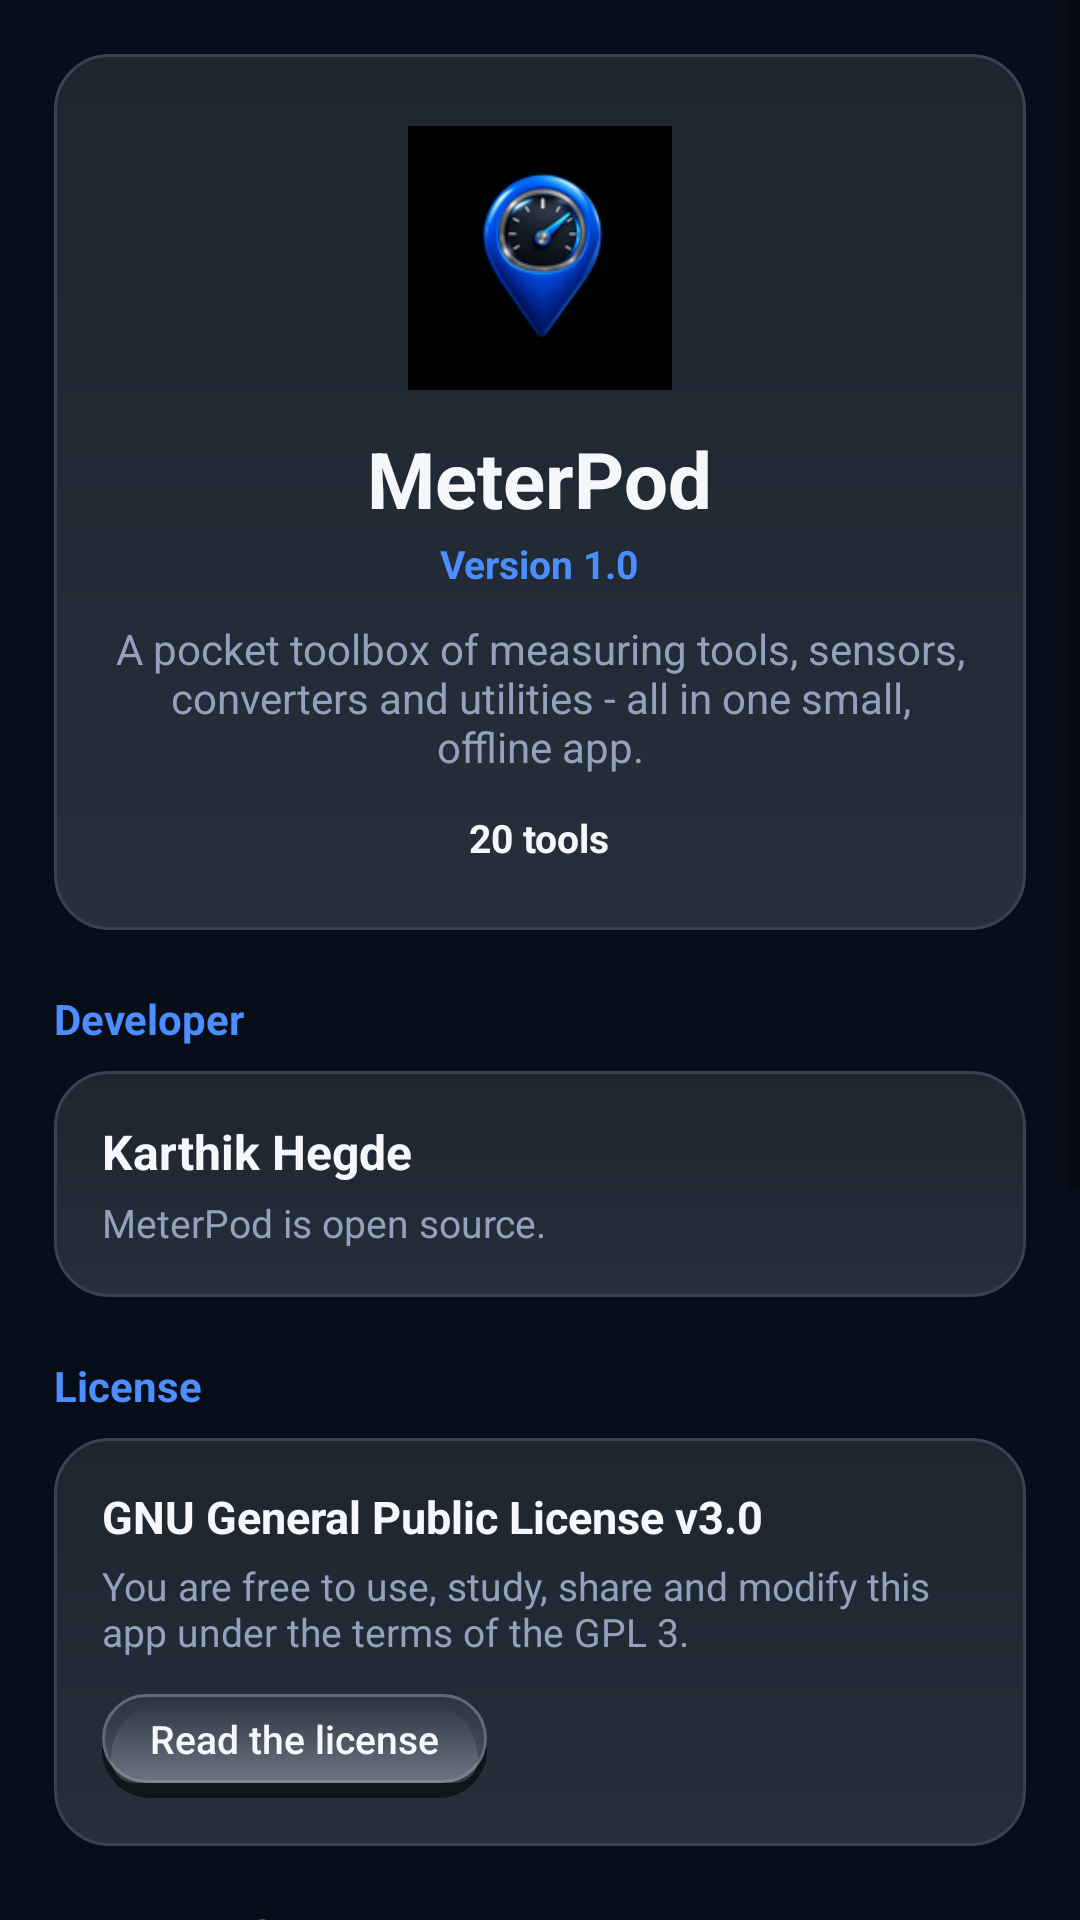

The Android layout XML behind this screen, and the referenced resources:
<!-- AndroidManifest.xml: application theme Theme.MeterPod -->
<!-- res/layout/fragment_about.xml -->
<?xml version="1.0" encoding="utf-8"?>
<ScrollView xmlns:android="http://schemas.android.com/apk/res/android"
    android:layout_width="match_parent"
    android:layout_height="match_parent"
    android:background="@color/background"
    android:fillViewport="true"
    android:clipToPadding="false">

    <LinearLayout
        android:layout_width="match_parent"
        android:layout_height="wrap_content"
        android:orientation="vertical"
        android:padding="18dp">

        
        <LinearLayout
            android:layout_width="match_parent"
            android:layout_height="wrap_content"
            android:orientation="vertical"
            android:gravity="center_horizontal"
            android:background="@drawable/bg_about_card"
            android:paddingTop="24dp"
            android:paddingBottom="22dp"
            android:paddingStart="18dp"
            android:paddingEnd="18dp">

            <ImageView
                android:layout_width="88dp"
                android:layout_height="88dp"
                android:src="@mipmap/ic_launcher"
                android:contentDescription="MeterPod logo" />

            <TextView
                android:layout_width="wrap_content"
                android:layout_height="wrap_content"
                android:layout_marginTop="12dp"
                android:text="MeterPod"
                android:textColor="@color/textPrimary"
                android:textSize="26sp"
                android:textStyle="bold" />

            <TextView
                android:id="@+id/versionText"
                android:layout_width="wrap_content"
                android:layout_height="wrap_content"
                android:layout_marginTop="2dp"
                android:text="Version 1.0"
                android:textColor="@color/accent"
                android:textSize="13sp"
                android:textStyle="bold" />

            <TextView
                android:layout_width="wrap_content"
                android:layout_height="wrap_content"
                android:layout_marginTop="10dp"
                android:gravity="center"
                android:text="A pocket toolbox of measuring tools, sensors, converters and utilities - all in one small, offline app."
                android:textColor="@color/textSecondary"
                android:textSize="14sp" />

            <TextView
                android:id="@+id/toolCountText"
                android:layout_width="wrap_content"
                android:layout_height="wrap_content"
                android:layout_marginTop="12dp"
                android:text="20 tools"
                android:textColor="@color/textPrimary"
                android:textSize="13sp"
                android:textStyle="bold" />
        </LinearLayout>

        
        <TextView style="@style/SectionLabel" android:text="Developer" />
        <LinearLayout
            android:layout_width="match_parent"
            android:layout_height="wrap_content"
            android:orientation="vertical"
            android:background="@drawable/bg_about_card"
            android:padding="16dp">
            <TextView
                android:layout_width="wrap_content"
                android:layout_height="wrap_content"
                android:text="Karthik Hegde"
                android:textColor="@color/textPrimary"
                android:textSize="16sp"
                android:textStyle="bold" />
            <TextView
                android:layout_width="wrap_content"
                android:layout_height="wrap_content"
                android:layout_marginTop="4dp"
                android:text="MeterPod is open source."
                android:textColor="@color/textSecondary"
                android:textSize="13sp" />
        </LinearLayout>

        
        <TextView style="@style/SectionLabel" android:text="License" />
        <LinearLayout
            android:layout_width="match_parent"
            android:layout_height="wrap_content"
            android:orientation="vertical"
            android:background="@drawable/bg_about_card"
            android:padding="16dp">
            <TextView
                android:layout_width="wrap_content"
                android:layout_height="wrap_content"
                android:text="GNU General Public License v3.0"
                android:textColor="@color/textPrimary"
                android:textSize="15sp"
                android:textStyle="bold" />
            <TextView
                android:layout_width="wrap_content"
                android:layout_height="wrap_content"
                android:layout_marginTop="4dp"
                android:text="You are free to use, study, share and modify this app under the terms of the GPL 3."
                android:textColor="@color/textSecondary"
                android:textSize="13sp" />
            <Button
                android:id="@+id/licenseButton"
                style="@style/RealButton.Compact"
                android:layout_width="wrap_content"
                android:layout_height="wrap_content"
                android:layout_marginTop="12dp"
                android:background="@drawable/bg_app_button_secondary"
                android:textColor="@color/textPrimary"
                android:text="Read the license" />
        </LinearLayout>

        
        <TextView style="@style/SectionLabel" android:text="Source code" />
        <LinearLayout
            android:layout_width="match_parent"
            android:layout_height="wrap_content"
            android:orientation="vertical"
            android:background="@drawable/bg_about_card"
            android:padding="16dp">
            <TextView
                android:layout_width="wrap_content"
                android:layout_height="wrap_content"
                android:text="github.com/karthikhegde25/MeterPod"
                android:textColor="@color/accent"
                android:textSize="14sp" />
            <LinearLayout
                android:layout_width="match_parent"
                android:layout_height="wrap_content"
                android:layout_marginTop="12dp"
                android:orientation="horizontal">
                <Button
                    android:id="@+id/repoButton"
                    style="@style/RealButton.Compact"
                    android:layout_width="wrap_content"
                    android:layout_height="wrap_content"
                    android:layout_marginEnd="10dp"
                    android:background="@drawable/bg_app_button_primary"
                    android:textColor="@color/textPrimary"
                    android:text="Open repository" />
                <Button
                    android:id="@+id/issuesButton"
                    style="@style/RealButton.Compact"
                    android:layout_width="wrap_content"
                    android:layout_height="wrap_content"
                    android:background="@drawable/bg_app_button_secondary"
                    android:textColor="@color/textPrimary"
                    android:text="Report an issue" />
            </LinearLayout>
        </LinearLayout>

        
        <TextView style="@style/SectionLabel" android:text="Credits" />
        <LinearLayout
            android:layout_width="match_parent"
            android:layout_height="wrap_content"
            android:orientation="vertical"
            android:background="@drawable/bg_about_card"
            android:padding="16dp">
            <TextView
                android:layout_width="wrap_content"
                android:layout_height="wrap_content"
                android:text="QR Generator"
                android:textColor="@color/textPrimary"
                android:textSize="14sp"
                android:textStyle="bold" />
            <TextView
                android:layout_width="wrap_content"
                android:layout_height="wrap_content"
                android:layout_marginTop="2dp"
                android:text="Content types and code formats are adapted from Image Toolbox's QR code feature. Thanks to the Image Toolbox project and its contributors. Encoding by ZXing."
                android:textColor="@color/textSecondary"
                android:textSize="13sp" />
            <Button
                android:id="@+id/imageToolboxButton"
                style="@style/RealButton.Compact"
                android:layout_width="wrap_content"
                android:layout_height="wrap_content"
                android:layout_marginTop="10dp"
                android:background="@drawable/bg_app_button_secondary"
                android:textColor="@color/textPrimary"
                android:text="Image Toolbox" />

        </LinearLayout>

        <TextView
            android:layout_width="match_parent"
            android:layout_height="wrap_content"
            android:layout_marginTop="22dp"
            android:layout_marginBottom="8dp"
            android:gravity="center"
            android:text="Works fully offline. No ads, no tracking."
            android:textColor="@color/textSecondary"
            android:textSize="12sp" />

    </LinearLayout>
</ScrollView>
<!-- resources referenced by this layout -->
<resources>
  <color name="accent">#4C8DFF</color>
  <color name="background">#080D1A</color>
  <color name="textPrimary">#F5F7FA</color>
  <color name="textSecondary">#93A1BC</color>
  <!-- drawable bg_about_card (drawable) -->
  <?xml version="1.0" encoding="utf-8"?>
  <shape xmlns:android="http://schemas.android.com/apk/res/android"
      android:shape="rectangle">
      <gradient android:angle="270" android:startColor="#1D252E" android:endColor="#262F3A" />
      <corners android:radius="18dp" />
      <stroke android:width="1dp" android:color="#38434F" />
  </shape>
  <!-- drawable bg_app_button_primary: vector/xml drawable (drawable, 4973 chars, omitted) -->
  <!-- drawable bg_app_button_secondary: vector/xml drawable (drawable, 4973 chars, omitted) -->
  <!-- mipmap ic_launcher: png bitmap (mipmap-hdpi, 3302 bytes) -->
  <style name="RealButton.Compact">
          <item name="android:minWidth">0dp</item>
          <item name="android:minHeight">0dp</item>
          <item name="android:paddingStart">16dp</item>
          <item name="android:paddingEnd">16dp</item>
          <item name="android:paddingTop">6dp</item>
          <item name="android:paddingBottom">11dp</item>
          <item name="android:textSize">13sp</item>
      </style>
  <style name="SectionLabel">
          <item name="android:layout_width">wrap_content</item>
          <item name="android:layout_height">wrap_content</item>
          <item name="android:textColor">@color/accent</item>
          <item name="android:textSize">14sp</item>
          <item name="android:textStyle">bold</item>
          <item name="android:paddingTop">20dp</item>
          <item name="android:paddingBottom">8dp</item>
      </style>
  <style name="Theme.MeterPod" parent="Theme.MaterialComponents.DayNight.NoActionBar">
          <item name="colorPrimary">@color/accent</item>
          <item name="colorPrimaryDark">@color/background</item>
          <item name="colorAccent">@color/needle</item>
          <item name="android:windowBackground">@color/background</item>
          <item name="android:statusBarColor" tools:targetApi="l">@color/background</item>
      </style>
  <color name="needle">#FF5252</color>
</resources>
